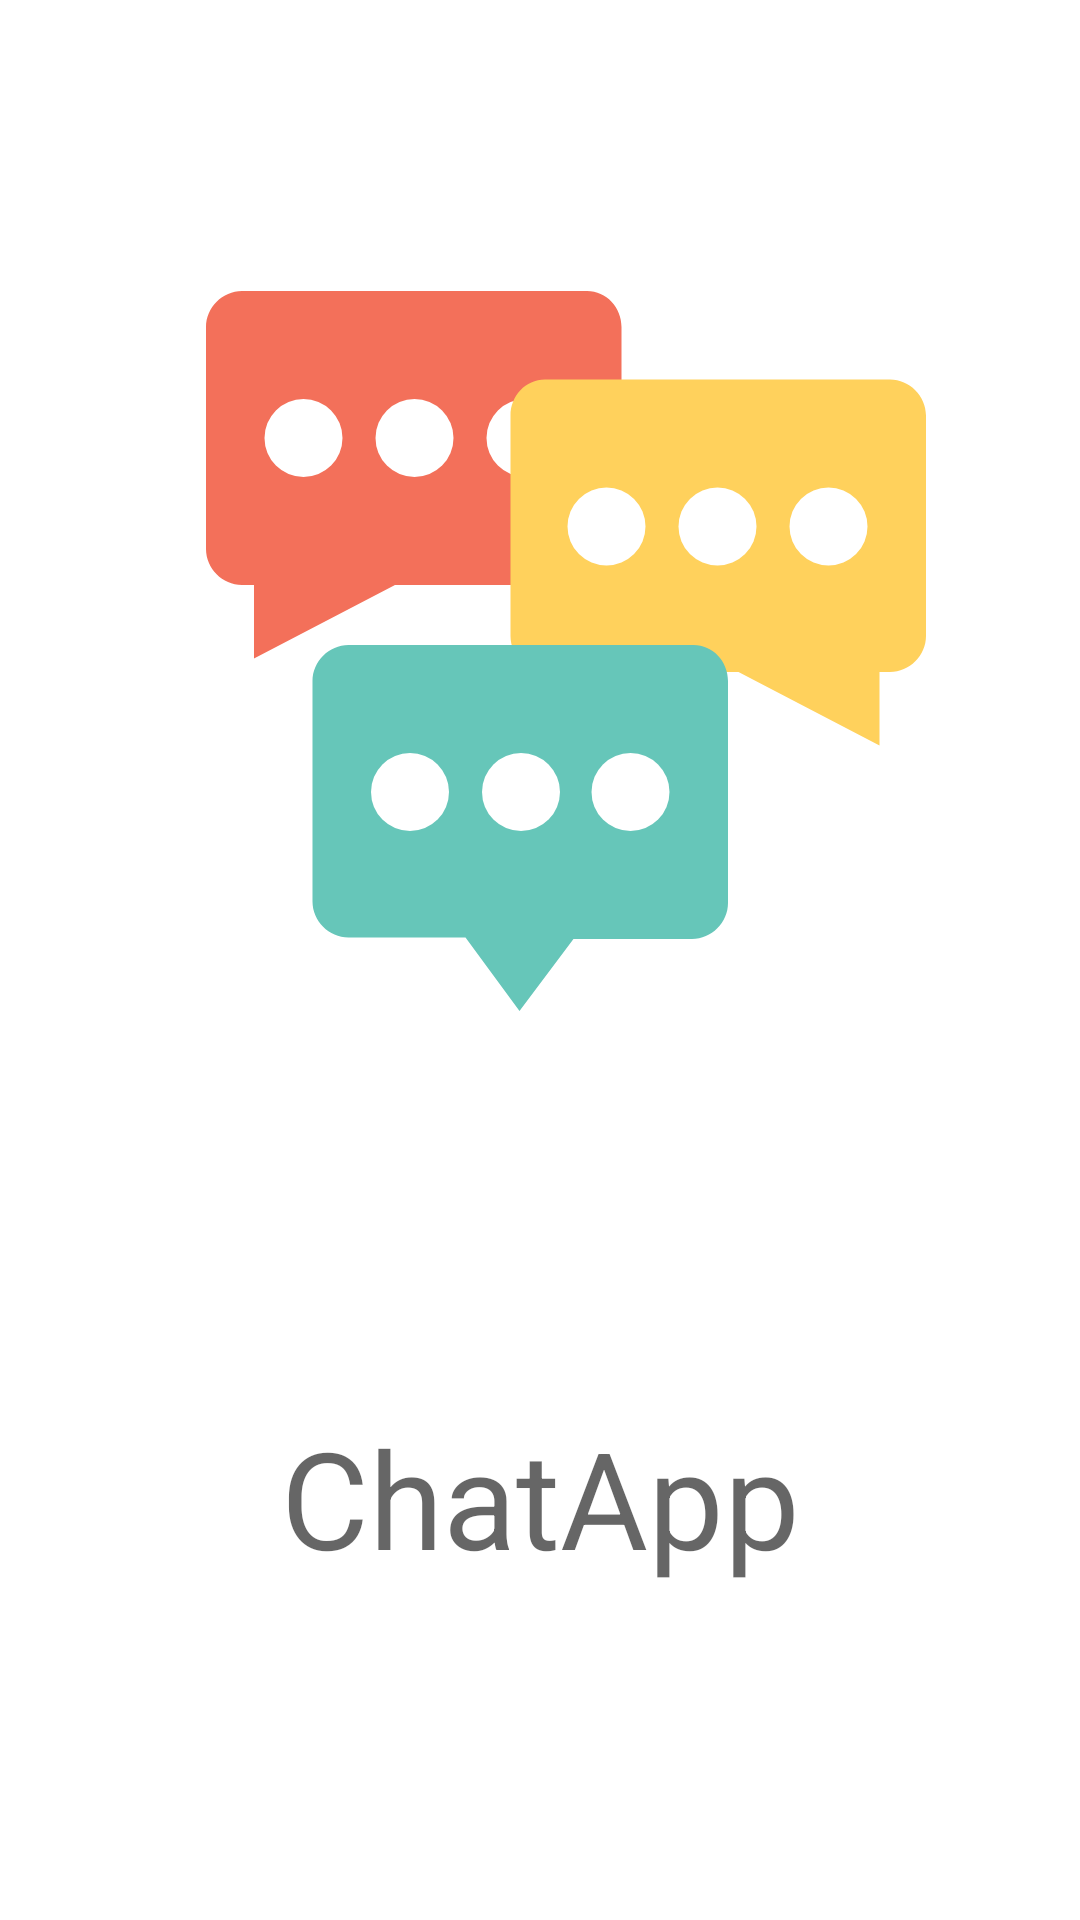

Write the Android layout XML for this screen, with the resource values it uses.
<!-- AndroidManifest.xml: application theme Theme.ChatApp -->
<!-- res/layout/activity_spalsh.xml -->
<?xml version="1.0" encoding="utf-8"?>
<androidx.constraintlayout.widget.ConstraintLayout xmlns:android="http://schemas.android.com/apk/res/android"
    xmlns:app="http://schemas.android.com/apk/res-auto"
    xmlns:tools="http://schemas.android.com/tools"
    android:layout_width="match_parent"
    android:layout_height="match_parent"
    tools:context=".SpalshActivity">

    <ImageView
        android:id="@+id/ImageFriend"
        android:layout_width="240dp"
        android:layout_height="240dp"
        android:layout_marginBottom="219dp"
        app:layout_constraintBottom_toBottomOf="parent"
        app:layout_constraintEnd_toEndOf="parent"
        app:layout_constraintHorizontal_bias="0.573"
        app:layout_constraintStart_toStartOf="parent"
        app:layout_constraintTop_toTopOf="parent"
        app:layout_constraintVertical_bias="0.536"
        android:src="@drawable/ic_chat" />

    <TextView
        android:id="@+id/AppName"
        android:layout_width="wrap_content"
        android:layout_height="wrap_content"
        android:layout_marginTop="132dp"
        android:text="@string/ChatApp"
        android:textAppearance="@style/TextAppearance.AppCompat.Display2"
        app:layout_constraintEnd_toEndOf="parent"
        app:layout_constraintStart_toStartOf="parent"
        app:layout_constraintTop_toBottomOf="@+id/ImageFriend" />
</androidx.constraintlayout.widget.ConstraintLayout>
<!-- resources referenced by this layout -->
<resources>
  <!-- drawable ic_chat: vector/xml drawable (drawable, 2428 chars, omitted) -->
  <string name="ChatApp">ChatApp</string>
  <style name="Theme.ChatApp" parent="Theme.MaterialComponents.DayNight.DarkActionBar">
          
          <item name="colorPrimary">@color/purple_500</item>
          <item name="colorPrimaryVariant">@color/purple_700</item>
          <item name="colorOnPrimary">@color/white</item>
          
          <item name="colorSecondary">@color/teal_200</item>
          <item name="colorSecondaryVariant">@color/teal_700</item>
          <item name="colorOnSecondary">@color/black</item>
          
          <item name="android:statusBarColor" tools:targetApi="l">?attr/colorPrimaryVariant</item>
          
          <item name="actionModeBackground">@color/black</item>
      </style>
  <color name="purple_500">#FF6200EE</color>
  <color name="purple_700">#FF3700B3</color>
  <color name="white">#FFFFFFFF</color>
  <color name="teal_200">#FF03DAC5</color>
  <color name="teal_700">#FF018786</color>
  <color name="black">#FF000000</color>
</resources>
